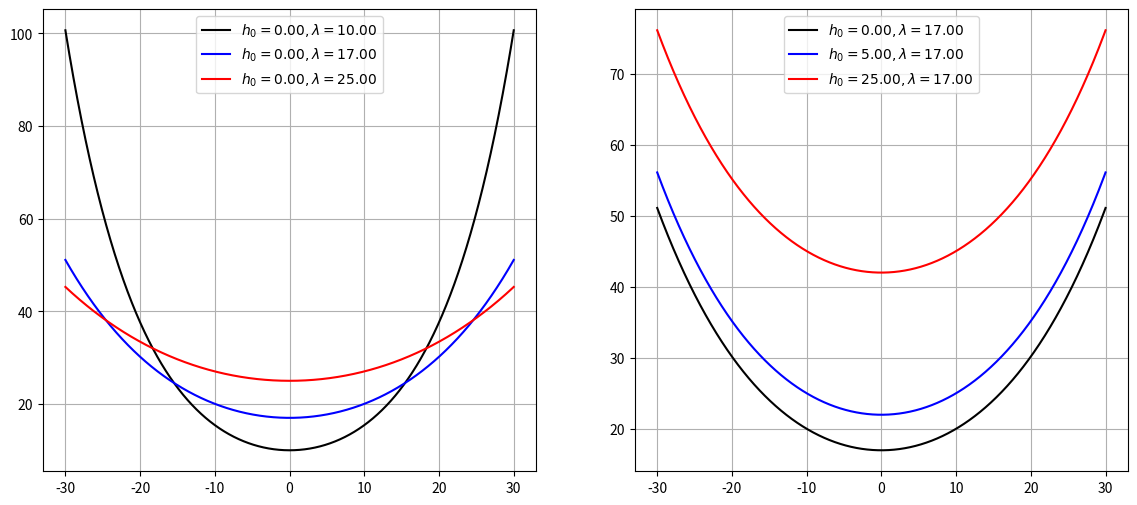

Write the Python code that produced this figure.
# -*- coding: utf-8 -*-
"""
Created on Tue Apr  9 09:32:50 2019

@author: arnlambo
"""

import numpy as np
import matplotlib.pyplot as plt


def bisect(fcn, a, b, eps):
    """
    Bisection method for solution of the equation `fcn(x)=0` to an
    accuracy `eps`, in the interval [a,b].
    """
    if fcn(a) * fcn(b) > 0:
        print('Two endpoints have same sign')
        return

    count = 0
    while abs(b - a) >= eps:
        m = (a + b) / 2
        if fcn(a) * fcn(m) <= 0:
            b = m
        else:
            a = m
        count += 1
    return m, count


def newton(f, df, x0, eps):
    old = x0 + 1        # Ensure iteration starts
    count = 0
    while abs(x0-old) > eps:
        old = x0
        x0 = old - f(old)/df(old)
        count += 1
    return x0, count


def secant(f, x0, x1, eps):
    count = 0
    while abs(x0 - x1) > eps:
        x_temp = x1-(f(x1)*(x1-x0))/(f(x1)-f(x0))
        x0 = x1
        x1 = x_temp
        count += 1
    return x1, count


def f_4(lamb):
    return lamb*np.cosh(75/lamb) - lamb - 15


def f(x, h0, lamb):
    return h0 + lamb*np.cosh(x/lamb)


h0 = [0, 5, 25]
lamb = [10, 17, 25]

x = np.linspace(-30, 30, 2000)

plt.figure(figsize=(14, 6))
plt.subplot(1, 2, 1)
plt.plot(x, f(x, h0[0], lamb[0]), 'k-', label="$h_0 = {:.2f},\lambda = {:.2f}$".format(h0[0], lamb[0]))
plt.plot(x, f(x, h0[0], lamb[1]), 'b-', label="$h_0 = {:.2f},\lambda = {:.2f}$".format(h0[0], lamb[1]))
plt.plot(x, f(x, h0[0], lamb[2]), 'r-', label="$h_0 = {:.2f},\lambda = {:.2f}$".format(h0[0], lamb[2]))
plt.grid()
plt.legend()
plt.subplot(1, 2, 2)
plt.plot(x, f(x, h0[0], lamb[1]), 'k-', label="$h_0 = {:.2f},\lambda = {:.2f}$".format(h0[0], lamb[1]))
plt.plot(x, f(x, h0[1], lamb[1]), 'b-', label="$h_0 = {:.2f},\lambda = {:.2f}$".format(h0[1], lamb[1]))
plt.plot(x, f(x, h0[2], lamb[1]), 'r-', label="$h_0 = {:.2f},\lambda = {:.2f}$".format(h0[2], lamb[1]))
plt.grid()
plt.legend()
plt.savefig("kædelinie.pdf")
plt.show()
